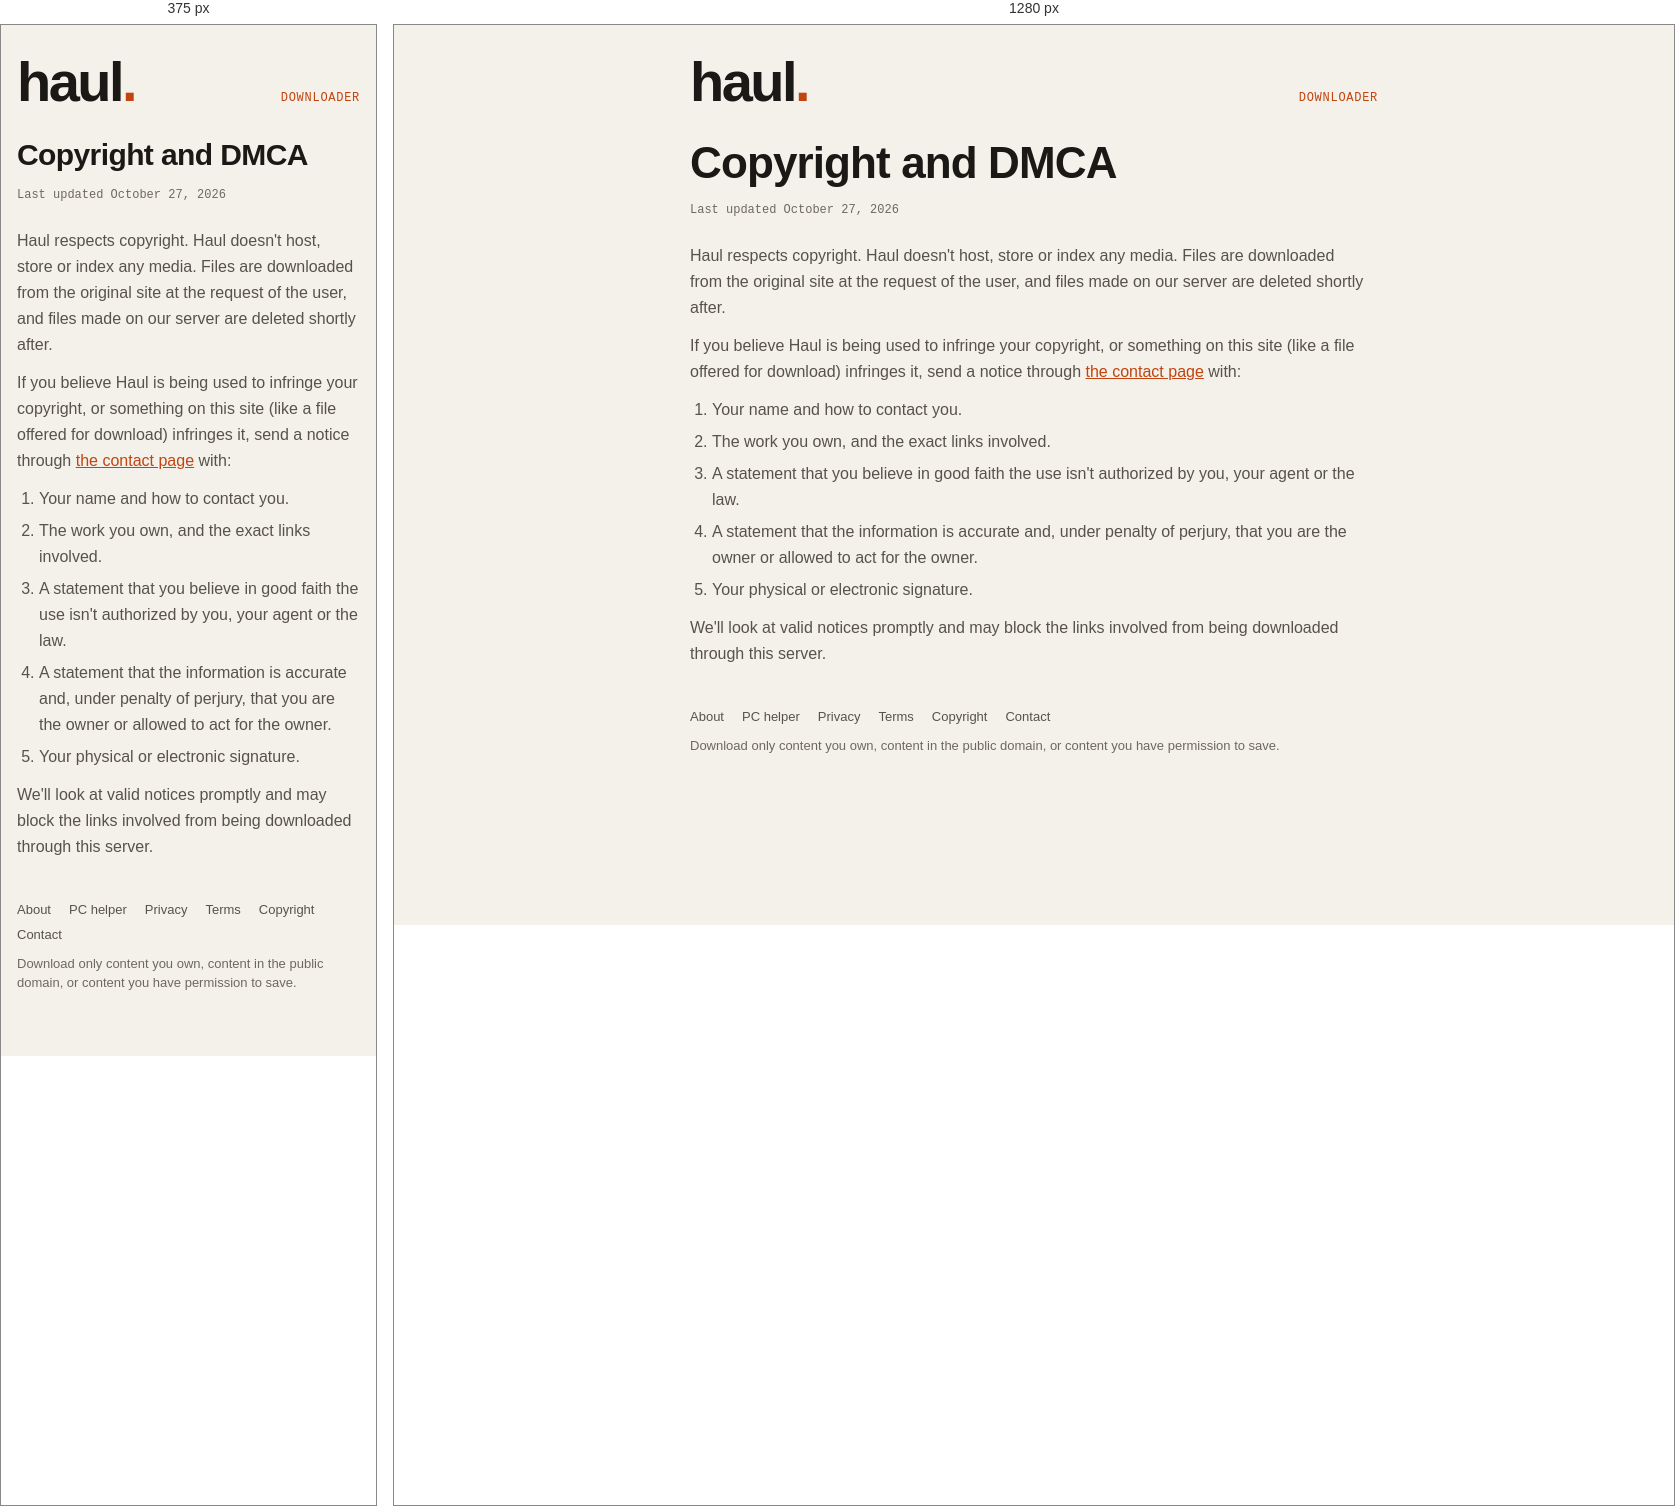
Rendered at 375 px and 1280 px, left to right.

<!-- file: copyright.html -->
<!doctype html>
<html lang="en">
<head>
<meta charset="utf-8">
<meta name="viewport" content="width=device-width, initial-scale=1">
<title>Copyright and DMCA · Haul</title>
<meta name="description" content="How to report copyright problems to Haul.">
<link rel="icon" href="icon.svg" type="image/svg+xml">
<link rel="preconnect" href="https://fonts.googleapis.com">
<link rel="preconnect" href="https://fonts.gstatic.com" crossorigin>
<link rel="stylesheet" href="https://fonts.googleapis.com/css2?family=Bricolage+Grotesque:opsz,wght@12..96,600;12..96,700&family=Instrument+Sans:wght@400;500;600&family=JetBrains+Mono:wght@500;600&display=swap">
<link rel="stylesheet" href="style.css">
</head>
<body>
<div class="wrap">
  <div class="top">
    <a class="mark" href="./">haul<span>.</span></a>
    <nav class="nav"><a href="./">Downloader</a></nav>
  </div>
  <article class="doc">
  <h1>Copyright and DMCA</h1>
  <p class="updated">Last updated October 27, 2026</p>

  <p>Haul respects copyright. Haul doesn't host, store or index any media. Files are downloaded from the original site at the request of the user, and files made on our server are deleted shortly after.</p>

  <p>If you believe Haul is being used to infringe your copyright, or something on this site (like a file offered for download) infringes it, send a notice through <a class="contact" href="contact">the contact page</a> with:</p>
  <ol>
    <li>Your name and how to contact you.</li>
    <li>The work you own, and the exact links involved.</li>
    <li>A statement that you believe in good faith the use isn't authorized by you, your agent or the law.</li>
    <li>A statement that the information is accurate and, under penalty of perjury, that you are the owner or allowed to act for the owner.</li>
    <li>Your physical or electronic signature.</li>
  </ol>
  <p>We'll look at valid notices promptly and may block the links involved from being downloaded through this server.</p>

  </article>
  <footer>
    <nav class="flinks"><a href="about">About</a><a href="helper">PC helper</a><a href="privacy">Privacy</a><a href="terms">Terms</a><a href="copyright">Copyright</a><a href="contact">Contact</a></nav>
    <p>Download only content you own, content in the public domain, or content you have permission to save.</p>
  </footer>
</div>
<script src="pages.js"></script>
<script src="site.js"></script>
</body>
</html>


/* @media block from style.css */
@media (max-width:520px){.media{flex-direction:column}.media img{width:100%}}

/* @media block from style.css */
@media (max-width:520px){.row{flex-wrap:wrap;row-gap:4px}.row .name{flex:1;min-width:0}.row .spec{order:3;flex-basis:100%;padding-left:30px}}